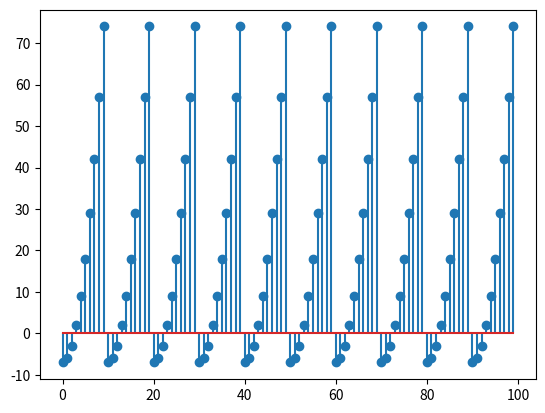

Write Python code to recreate this figure.
#importing libraries
import matplotlib.pyplot as plt
import numpy as np

f=np.arange(0,100)
#for loop from 0 to 99
for n in range(0,100):
    #value of the function if n<=9
    if f[n]<=9:
        f[n]=(f[n]**2)-7
    #value of the function if n>=10
    elif f[n]>=10:
        f[n]=f[n-10]
y=f
#plots the function
plt.stem(y)